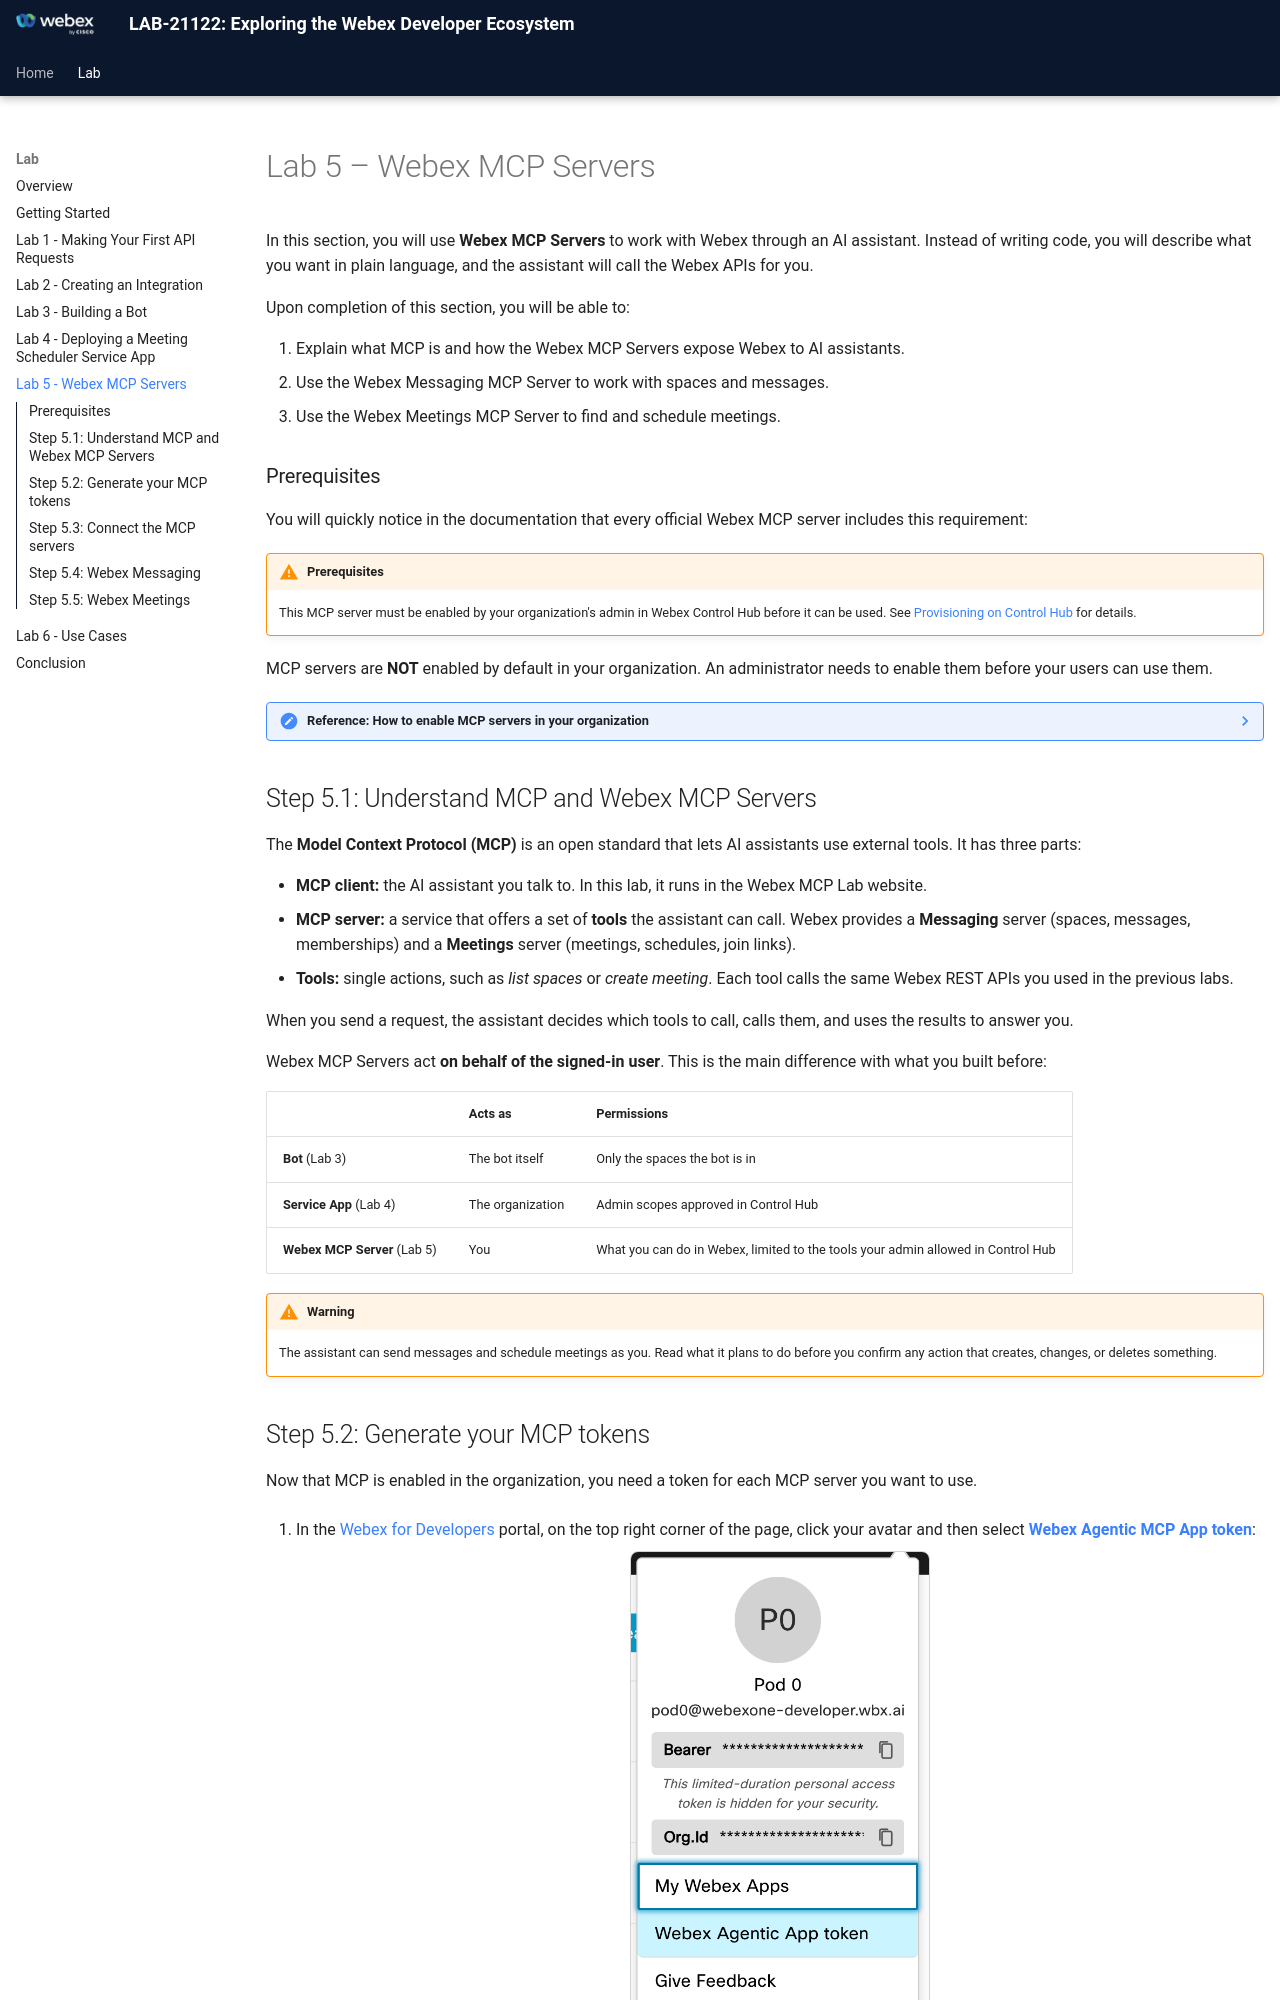

repository: WebexCC-SA/LAB-21122 · page: lab5_webex_mcp_servers/index.html · generator: mkdocs

# Lab 5 – Webex MCP Servers

In this section, you will use **Webex MCP Servers** to work with Webex through an AI assistant. Instead of writing code, you will describe what you want in plain language, and the assistant will call the Webex APIs for you.

Upon completion of this section, you will be able to:

1. Explain what MCP is and how the Webex MCP Servers expose Webex to AI assistants.
2. Use the Webex Messaging MCP Server to work with spaces and messages.
3. Use the Webex Meetings MCP Server to find and schedule meetings.
